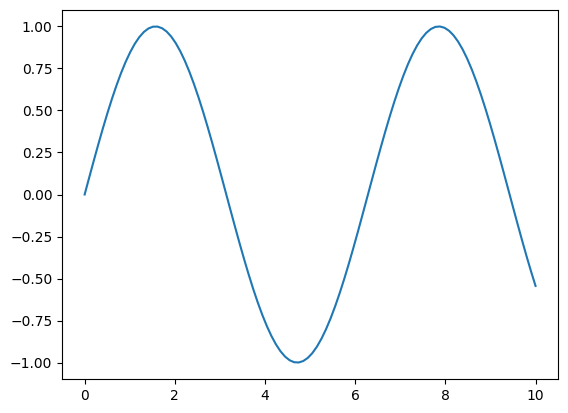
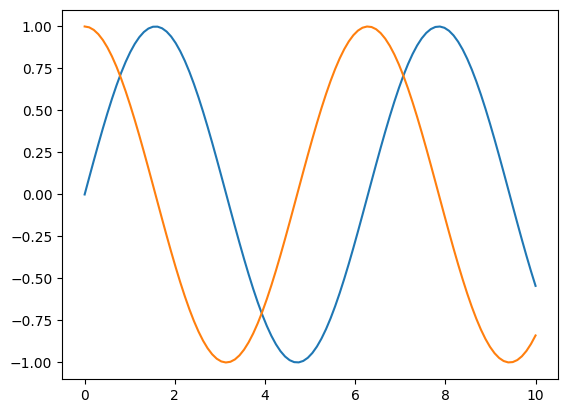
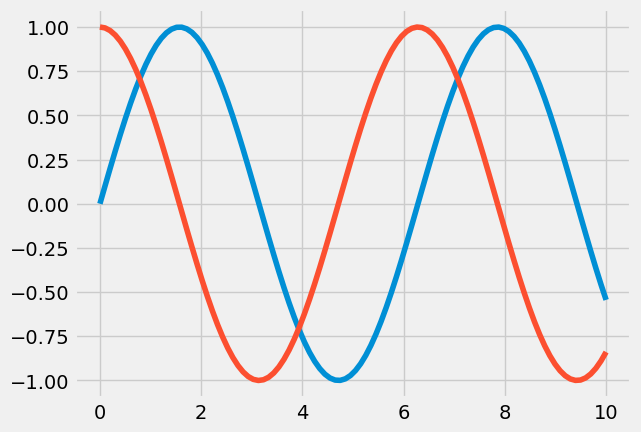
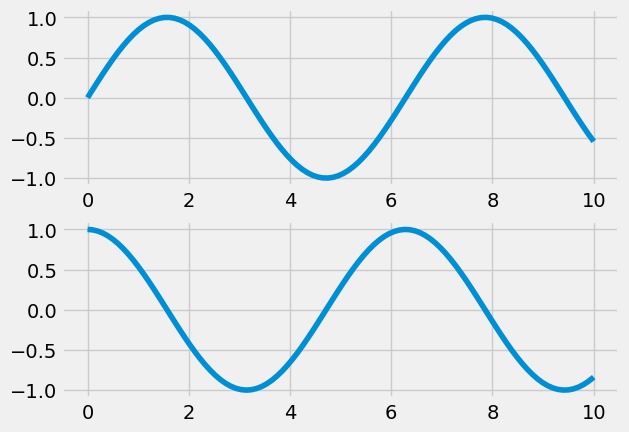
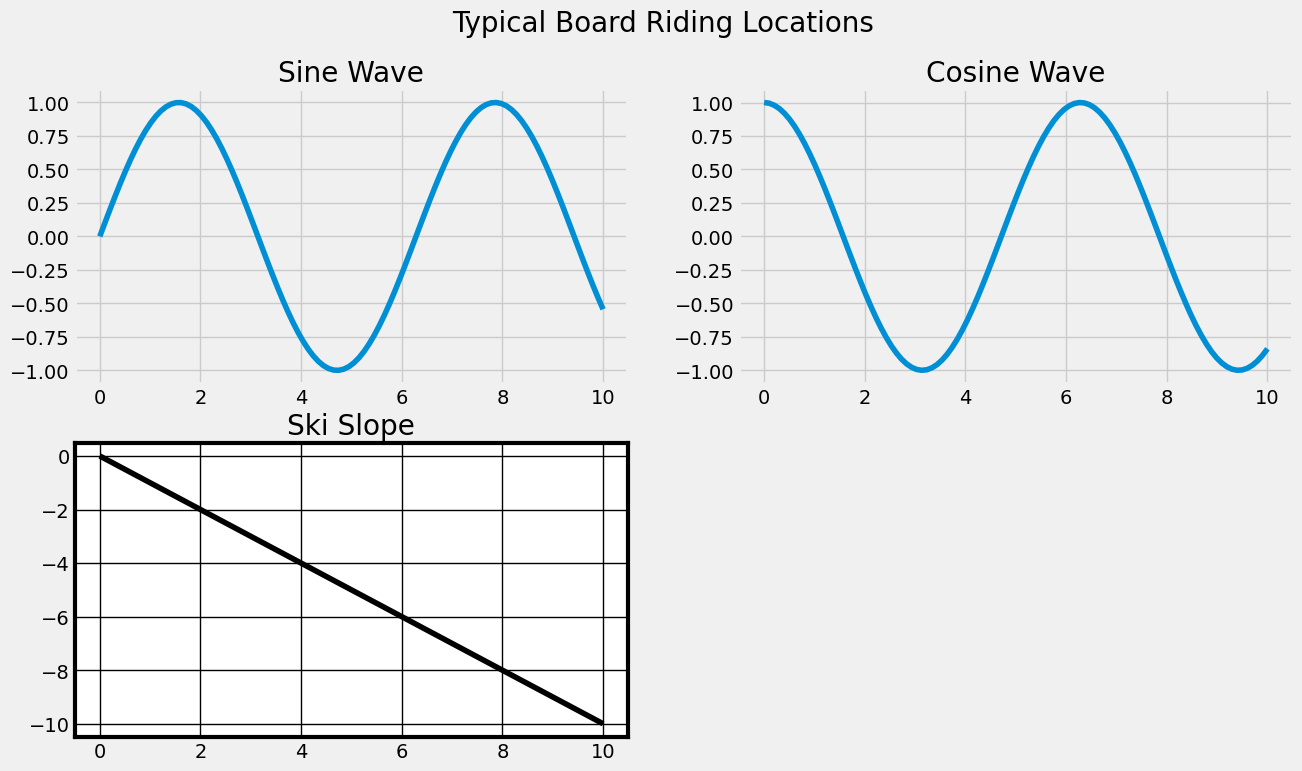
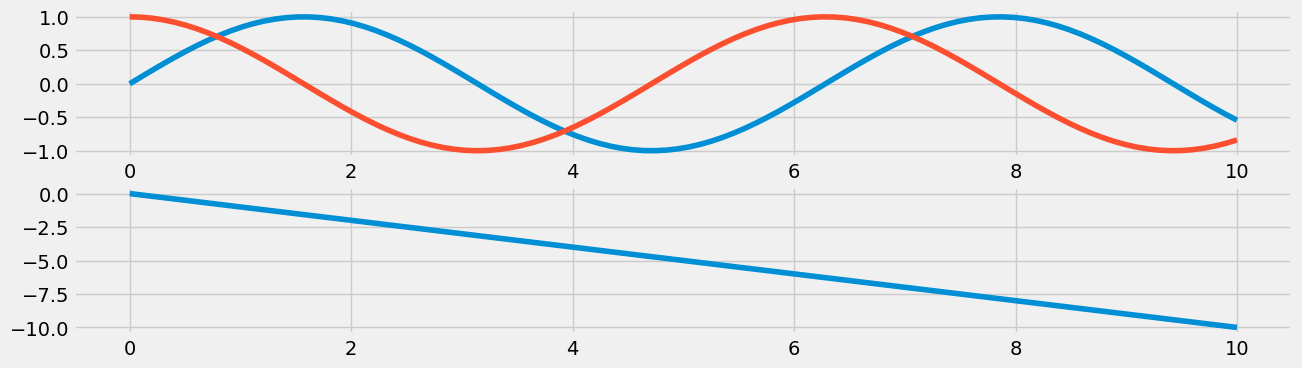
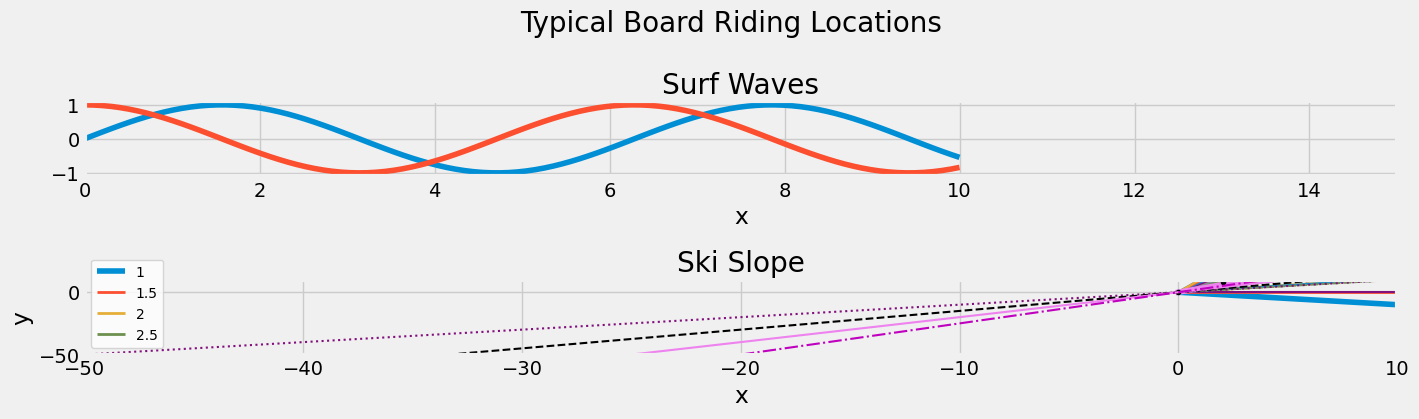
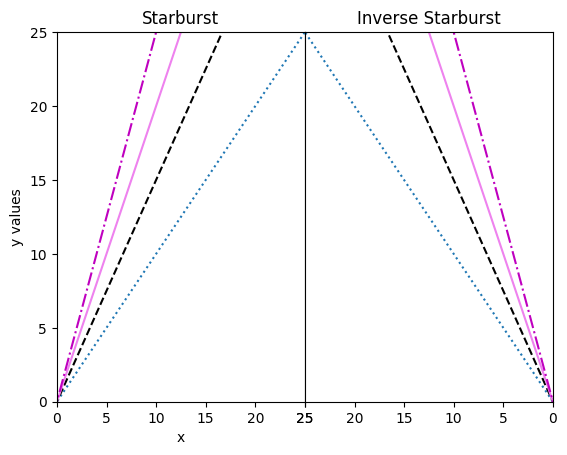

Recreate these plots in Python, in order.
import matplotlib.pyplot as plt # Imports the plotting interface and creates the common alias 'plt'
import numpy as np # we will use numpy to generate the data used in our sample charts

%matplotlib inline

x = np.linspace(0, 10, 100) # create an array of numbers to use as our x values
y = np.sin(x) # generates corresponding y values based on the sin function
fig = plt.figure() # initializes the figure, which is the container holding the chart elements
plt.plot(x, y) # plots the points based on the values for x and y

x = np.linspace(0, 10, 100)
fig = plt.figure()
plt.plot(x, np.sin(x))
plt.plot(x, np.cos(x));

plt.style.use('fivethirtyeight')

x = np.linspace(0, 10, 100)
fig = plt.figure()
plt.plot(x, np.sin(x))
plt.plot(x, np.cos(x));

plt.figure()  # create the frame that will hold the subsequently generated panels where the charts will live.

# creates structure of subplots in the figure in configuration 2 rows x 1 column, and 'activate panel number 1
plt.subplot(2, 1, 1) # (rows, columns, panel number)
plt.plot(x, np.sin(x)) # plots the line on the activated panel

# activates panel number 2
plt.subplot(2, 1, 2)  
plt.plot(x, np.cos(x));

plt.figure(figsize=(14,8))  # figsize=(float, float) : Width, height in inches
plt.suptitle('Typical Board Riding Locations', fontsize=20) # add a super title to the container

plt.subplot(2, 2, 1)
plt.plot(x, np.sin(x))
plt.title('Sine Wave') # add a title to the subplot

plt.subplot(2, 2, 2)  
plt.plot(x, np.cos(x))
plt.title('Cosine Wave')

with plt.style.context('grayscale'): #using a different style for this subplot
    plt.subplot(2, 2, 3)  
    plt.plot(x, -1*x)
    plt.title('Ski Slope');



# Create a grid of plots
# ax will be a 1 dimentional array of two Axes objects
fig, ax = plt.subplots(2, figsize=(14,4)) # is equivalent to (2,1)

# Call plot() method on the appropriate object
ax[0].plot(x, np.sin(x))
ax[1].plot(x, -1 * x)
ax[0].plot(x, np.cos(x)); # we can easily act on the first axes even after referencing the second.



# Set subplots
fig, ax = plt.subplots(2, 2)
fig.tight_layout(h_pad=4)

#define subplot titles
ax[0, 0].set_title('First Subplot')
ax[0, 1].set_title('Second Subplot')
ax[1, 0].set_title('Third Subplot')
ax[1, 1].set_title('Fourth Subplot')

#add overall title and adjust it so that it doesn't overlap with subplot titles
fig.suptitle('Overall Title')
plt.subplots_adjust(top=0.85)

# Referring to the above set of charts:
print(type(fig))
print(type(ax))
print(type(ax[1,1]))

fig, ax = plt.subplots(2, figsize=(14,4)) # is equiveltent to (2,1)
plt.suptitle('Typical Board Riding Locations', fontsize=20)
fig.tight_layout(h_pad=4) # Creates space between axes for subplot titles. Try commenting out to see default behavior
plt.subplots_adjust(top=0.75) # Creates space between figure title and 1st subplot title.

ax[0].plot(x, np.sin(x))
ax[0].plot(x, np.cos(x))
ax[1].plot(x, -1 * x)

ax[0].set_title('Surf Waves')
ax[0].set_xlabel('x')
ax[0].set_xlim(0,15)

ax[1].set_title('Ski Slope');

# Draw a plot with lines to see how matplotlib will apply a style automatically
plt.style.use('bmh')
N = 10 # Number of lines to be drawn
x = np.linspace(0, 100, 100) # x values to plot
for n in np.linspace(0, N, N): # Create 10 lines with increasing slope
    plt.plot(x, n * x)


plt.style.use('default')
N = 10
x = np.linspace(0, 100, 100)
for n in np.linspace(0, N, N):
    plt.plot(x, n * x)


x = np.linspace(0, 100, 50)

plt.plot(x, x, linestyle='dashed') # linestyle can be used to change the line style
plt.plot(x, 2 * x, '--' ) # linestyle can be added quickly using symbols. Try: ('-', '--', '-.', ':')
plt.plot(x, 3 * x, color='violet', linewidth=4) # color can be changed per line by specifying it by name
plt.plot(x, 4 * x, '.k'); # color can be added to the quick specification with letters (rgb & cmyk)


slopes = [1, 1.5, 2 ,2.5]

x = np.linspace(-50, 50, 100)

plt.plot(x, slopes[0] * x, linestyle='dotted')
plt.plot(x, slopes[1] * x, '--k' )
plt.plot(x, slopes[2] * x, color='violet')
plt.plot(x, slopes[3] * x, '-.m')

plt.xlabel('x')
plt.ylabel('y')
plt.ylim(-50,10)
plt.xlim(-50,10)
plt.legend(slopes);

x = np.linspace(-50, 50, 100)
fig = plt.figure()
fig, ax = plt.subplots(1,2)
plt.subplots_adjust(wspace=0) # changes space between the subplots
ax[0].plot(x, x, linestyle='dotted')
ax[0].plot(x, 1.5 * x, '--k' )
ax[0].plot(x, 2 * x, color='violet')
ax[0].plot(x, 2.5 * x, '-.m'); 
ax[0].set(xlim=(0, 25), ylim=(0, 25),
       xlabel='x', ylabel='y values',
       title='Starburst')
ax[1].plot(x, x, linestyle='dotted')
ax[1].plot(x, 1.5 * x, '--k' )
ax[1].plot(x, 2 * x, color='violet')
ax[1].plot(x, 2.5 * x, '-.m')
ax[1].set(xlim=(25, 0), ylim=(0,25), # notice what happens when xlim values are reveresed
          title='Inverse Starburst')
ax[1].get_yaxis().set_visible(False); # removes y axis from the subplot

